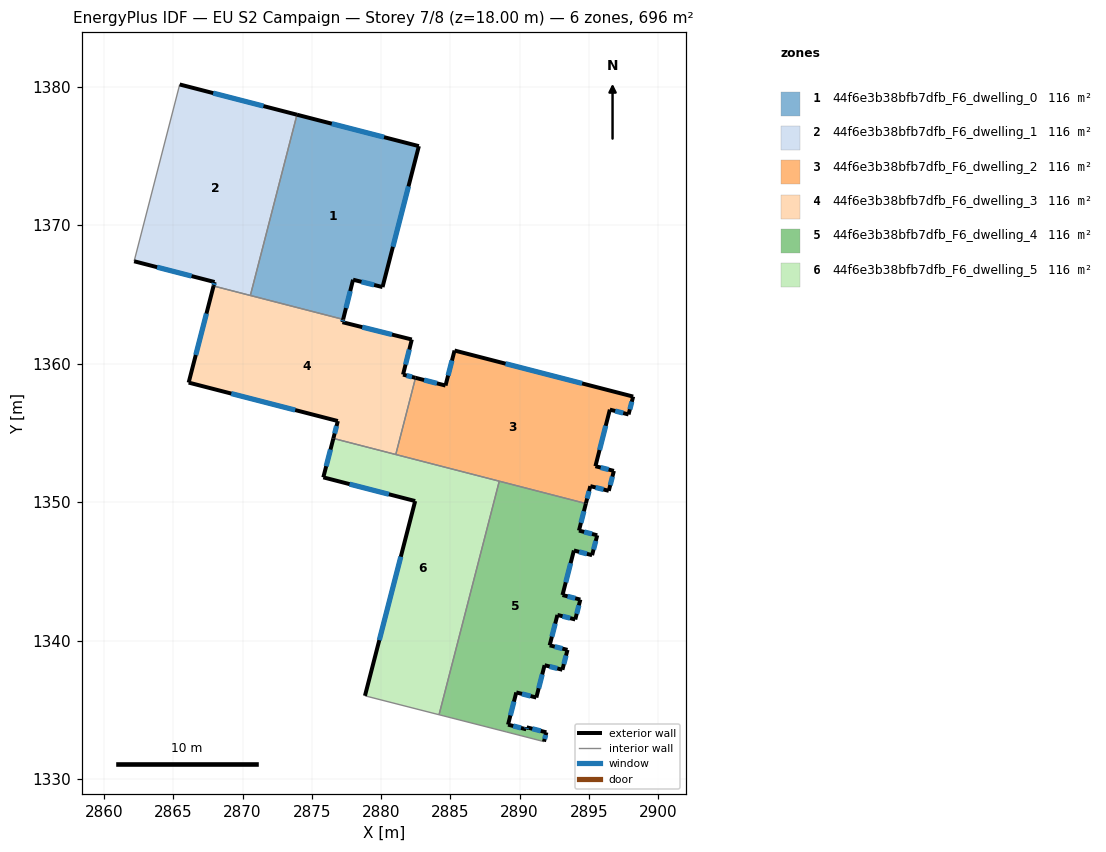
=== STOREY PLAN SPEC (per zone: floor XY polygon, exterior-wall plan segments, windows/doors) ===
zone 1: 44f6e3b38bfb7dfb_F6_dwelling_0  (116.0 m²)
  floor: (2882.73, 1375.70) (2880.11, 1365.53) (2877.98, 1366.06) (2877.27, 1363.19) (2870.57, 1364.92) (2873.93, 1377.97)
  exterior wall: (2882.73, 1375.70) – (2873.93, 1377.97)  [9.1 m]
    window: (2880.22, 1376.35) – (2876.45, 1377.32)  [5.0 m²]
  exterior wall: (2880.11, 1365.53) – (2882.73, 1375.70)  [10.5 m]
    window: (2880.86, 1368.44) – (2881.98, 1372.80)  [5.8 m²]
  exterior wall: (2877.98, 1366.06) – (2880.11, 1365.53)  [2.2 m]
    window: (2878.59, 1365.91) – (2879.50, 1365.68)  [1.2 m²]
  exterior wall: (2877.27, 1363.19) – (2877.98, 1366.06)  [3.0 m]
    window: (2877.47, 1364.01) – (2877.78, 1365.24)  [1.6 m²]
  interior walls: 2
zone 2: 44f6e3b38bfb7dfb_F6_dwelling_1  (116.0 m²)
  floor: (2873.93, 1377.97) (2870.57, 1364.92) (2867.91, 1365.61) (2867.98, 1365.89) (2862.17, 1367.39) (2865.47, 1380.16)
  exterior wall: (2873.93, 1377.97) – (2865.47, 1380.16)  [8.7 m]
    window: (2871.51, 1378.60) – (2867.88, 1379.53)  [4.8 m²]
  exterior wall: (2867.98, 1365.89) – (2867.91, 1365.61)  [0.3 m]
    window: (2867.96, 1365.81) – (2867.93, 1365.69)  [0.2 m²]
  exterior wall: (2862.17, 1367.39) – (2867.98, 1365.89)  [6.0 m]
    window: (2863.83, 1366.96) – (2866.32, 1366.32)  [3.3 m²]
  interior walls: 3
zone 3: 44f6e3b38bfb7dfb_F6_dwelling_2  (116.0 m²)
  floor: (2898.20, 1357.62) (2897.87, 1356.33) (2896.52, 1356.68) (2895.48, 1352.60) (2896.81, 1352.26) (2896.44, 1350.82) (2895.11, 1351.16) (2894.79, 1349.90) (2881.06, 1353.44) (2882.49, 1358.98) (2884.66, 1358.42) (2885.31, 1360.95)
  exterior wall: (2897.87, 1356.33) – (2898.20, 1357.62)  [1.3 m]
    window: (2897.97, 1356.70) – (2898.11, 1357.25)  [0.7 m²]
  exterior wall: (2896.52, 1356.68) – (2897.87, 1356.33)  [1.4 m]
    window: (2896.91, 1356.58) – (2897.48, 1356.43)  [0.8 m²]
  exterior wall: (2895.48, 1352.60) – (2896.52, 1356.68)  [4.2 m]
    window: (2895.78, 1353.76) – (2896.22, 1355.51)  [2.3 m²]
  exterior wall: (2896.81, 1352.26) – (2895.48, 1352.60)  [1.4 m]
    window: (2896.43, 1352.35) – (2895.86, 1352.50)  [0.8 m²]
  exterior wall: (2896.44, 1350.82) – (2896.81, 1352.26)  [1.5 m]
    window: (2896.55, 1351.23) – (2896.71, 1351.84)  [0.8 m²]
  exterior wall: (2895.11, 1351.16) – (2896.44, 1350.82)  [1.4 m]
    window: (2895.49, 1351.06) – (2896.06, 1350.91)  [0.8 m²]
  exterior wall: (2894.79, 1349.90) – (2895.11, 1351.16)  [1.3 m]
    window: (2894.88, 1350.26) – (2895.02, 1350.80)  [0.7 m²]
  exterior wall: (2884.66, 1358.42) – (2882.49, 1358.98)  [2.2 m]
    window: (2884.04, 1358.58) – (2883.11, 1358.82)  [1.2 m²]
  exterior wall: (2885.31, 1360.95) – (2884.66, 1358.42)  [2.6 m]
    window: (2885.12, 1360.22) – (2884.84, 1359.14)  [1.4 m²]
  exterior wall: (2898.20, 1357.62) – (2885.31, 1360.95)  [13.3 m]
    window: (2894.52, 1358.57) – (2888.99, 1360.00)  [7.3 m²]
  interior walls: 3
zone 4: 44f6e3b38bfb7dfb_F6_dwelling_3  (116.0 m²)
  floor: (2882.22, 1361.74) (2881.59, 1359.21) (2882.49, 1358.98) (2881.06, 1353.44) (2876.56, 1354.60) (2876.88, 1355.86) (2866.11, 1358.63) (2867.91, 1365.61) (2877.27, 1363.19) (2877.22, 1362.99)
  exterior wall: (2876.88, 1355.86) – (2876.56, 1354.60)  [1.3 m]
    window: (2876.79, 1355.50) – (2876.65, 1354.96)  [0.7 m²]
  exterior wall: (2866.11, 1358.63) – (2876.88, 1355.86)  [11.1 m]
    window: (2869.19, 1357.84) – (2873.80, 1356.65)  [6.1 m²]
  exterior wall: (2867.91, 1365.61) – (2866.11, 1358.63)  [7.2 m]
    window: (2867.40, 1363.61) – (2866.63, 1360.62)  [4.0 m²]
  exterior wall: (2877.22, 1362.99) – (2877.27, 1363.19)  [0.2 m]
    window: (2877.23, 1363.05) – (2877.25, 1363.14)  [0.1 m²]
  exterior wall: (2882.22, 1361.74) – (2877.22, 1362.99)  [5.2 m]
    window: (2880.79, 1362.10) – (2878.65, 1362.63)  [2.8 m²]
  exterior wall: (2881.59, 1359.21) – (2882.22, 1361.74)  [2.6 m]
    window: (2881.77, 1359.93) – (2882.04, 1361.02)  [1.4 m²]
  exterior wall: (2882.49, 1358.98) – (2881.59, 1359.21)  [0.9 m]
    window: (2882.23, 1359.04) – (2881.85, 1359.14)  [0.5 m²]
  interior walls: 4
zone 5: 44f6e3b38bfb7dfb_F6_dwelling_4  (116.0 m²)
  floor: (2894.79, 1349.90) (2894.29, 1347.95) (2895.61, 1347.61) (2895.24, 1346.17) (2893.92, 1346.51) (2893.10, 1343.29) (2894.39, 1342.96) (2894.02, 1341.53) (2892.74, 1341.86) (2892.17, 1339.66) (2893.46, 1339.33) (2893.09, 1337.90) (2891.81, 1338.23) (2891.21, 1335.89) (2889.77, 1336.26) (2889.17, 1333.94) (2890.48, 1333.60) (2890.52, 1333.74) (2891.94, 1333.38) (2891.77, 1332.71) (2889.04, 1333.42) (2884.19, 1334.65) (2888.54, 1351.51)
  exterior wall: (2893.10, 1343.29) – (2893.92, 1346.51)  [3.3 m]
    window: (2893.34, 1344.21) – (2893.69, 1345.59)  [1.8 m²]
  exterior wall: (2894.39, 1342.96) – (2893.10, 1343.29)  [1.3 m]
    window: (2894.02, 1343.06) – (2893.47, 1343.20)  [0.7 m²]
  exterior wall: (2894.02, 1341.53) – (2894.39, 1342.96)  [1.5 m]
    window: (2894.13, 1341.94) – (2894.28, 1342.56)  [0.8 m²]
  exterior wall: (2892.74, 1341.86) – (2894.02, 1341.53)  [1.3 m]
    window: (2893.10, 1341.76) – (2893.66, 1341.62)  [0.7 m²]
  exterior wall: (2892.17, 1339.66) – (2892.74, 1341.86)  [2.3 m]
    window: (2892.34, 1340.29) – (2892.58, 1341.23)  [1.2 m²]
  exterior wall: (2893.46, 1339.33) – (2892.17, 1339.66)  [1.3 m]
    window: (2893.09, 1339.43) – (2892.54, 1339.57)  [0.7 m²]
  exterior wall: (2893.09, 1337.90) – (2893.46, 1339.33)  [1.5 m]
    window: (2893.20, 1338.31) – (2893.36, 1338.92)  [0.8 m²]
  exterior wall: (2891.81, 1338.23) – (2893.09, 1337.90)  [1.3 m]
    window: (2892.18, 1338.13) – (2892.73, 1337.99)  [0.7 m²]
  exterior wall: (2891.21, 1335.89) – (2891.81, 1338.23)  [2.4 m]
    window: (2891.38, 1336.56) – (2891.64, 1337.56)  [1.3 m²]
  exterior wall: (2889.77, 1336.26) – (2891.21, 1335.89)  [1.5 m]
    window: (2890.18, 1336.16) – (2890.80, 1336.00)  [0.8 m²]
  exterior wall: (2889.17, 1333.94) – (2889.77, 1336.26)  [2.4 m]
    window: (2889.34, 1334.60) – (2889.60, 1335.60)  [1.3 m²]
  exterior wall: (2890.48, 1333.60) – (2889.17, 1333.94)  [1.4 m]
    window: (2890.11, 1333.70) – (2889.55, 1333.84)  [0.7 m²]
  exterior wall: (2890.52, 1333.74) – (2890.48, 1333.60)  [0.1 m]
    window: (2890.51, 1333.70) – (2890.49, 1333.64)  [0.1 m²]
  exterior wall: (2891.94, 1333.38) – (2890.52, 1333.74)  [1.5 m]
    window: (2891.53, 1333.48) – (2890.92, 1333.64)  [0.8 m²]
  exterior wall: (2891.77, 1332.71) – (2891.94, 1333.38)  [0.7 m]
    window: (2891.81, 1332.90) – (2891.89, 1333.19)  [0.4 m²]
  exterior wall: (2894.29, 1347.95) – (2894.79, 1349.90)  [2.0 m]
    window: (2894.43, 1348.51) – (2894.65, 1349.34)  [1.1 m²]
  exterior wall: (2895.61, 1347.61) – (2894.29, 1347.95)  [1.4 m]
    window: (2895.23, 1347.70) – (2894.67, 1347.85)  [0.8 m²]
  exterior wall: (2895.24, 1346.17) – (2895.61, 1347.61)  [1.5 m]
    window: (2895.34, 1346.58) – (2895.50, 1347.20)  [0.8 m²]
  exterior wall: (2893.92, 1346.51) – (2895.24, 1346.17)  [1.4 m]
    window: (2894.30, 1346.41) – (2894.86, 1346.27)  [0.7 m²]
  interior walls: 4
zone 6: 44f6e3b38bfb7dfb_F6_dwelling_5  (116.0 m²)
  floor: (2888.54, 1351.51) (2884.19, 1334.65) (2878.84, 1336.02) (2882.47, 1350.08) (2875.83, 1351.79) (2876.56, 1354.60)
  exterior wall: (2876.56, 1354.60) – (2875.83, 1351.79)  [2.9 m]
    window: (2876.35, 1353.80) – (2876.04, 1352.59)  [1.6 m²]
  exterior wall: (2882.47, 1350.08) – (2878.84, 1336.02)  [14.5 m]
    window: (2881.43, 1346.06) – (2879.88, 1340.04)  [8.0 m²]
  exterior wall: (2875.83, 1351.79) – (2882.47, 1350.08)  [6.8 m]
    window: (2877.73, 1351.30) – (2880.57, 1350.57)  [3.8 m²]
  interior walls: 4

=== DERIVED (storey summary) ===
Building: EU S2 Campaign
Storey: 7 of 8  (floor level z = 18.00 m)
Storey gross floor area: 696.2 m²
Zones on this storey: 6
  - 44f6e3b38bfb7dfb_F6_dwelling_0: floor 116.0 m²; exterior wall 24.7 m (74.2 m²); 4 window(s) 13.6 m²; WWR 18.4%
  - 44f6e3b38bfb7dfb_F6_dwelling_1: floor 116.0 m²; exterior wall 15.0 m (45.1 m²); 3 window(s) 8.3 m²; WWR 18.4%
  - 44f6e3b38bfb7dfb_F6_dwelling_2: floor 116.0 m²; exterior wall 30.6 m (91.9 m²); 10 window(s) 16.9 m²; WWR 18.4%
  - 44f6e3b38bfb7dfb_F6_dwelling_3: floor 116.0 m²; exterior wall 28.5 m (85.6 m²); 7 window(s) 15.7 m²; WWR 18.4%
  - 44f6e3b38bfb7dfb_F6_dwelling_4: floor 116.0 m²; exterior wall 30.0 m (90.1 m²); 19 window(s) 16.6 m²; WWR 18.4%
  - 44f6e3b38bfb7dfb_F6_dwelling_5: floor 116.0 m²; exterior wall 24.3 m (72.8 m²); 3 window(s) 13.4 m²; WWR 18.4%
Zone adjacency (shared interzone walls):
  - 44f6e3b38bfb7dfb_F6_dwelling_0 ↔ 44f6e3b38bfb7dfb_F6_dwelling_1
  - 44f6e3b38bfb7dfb_F6_dwelling_0 ↔ 44f6e3b38bfb7dfb_F6_dwelling_3
  - 44f6e3b38bfb7dfb_F6_dwelling_1 ↔ 44f6e3b38bfb7dfb_F6_dwelling_3
  - 44f6e3b38bfb7dfb_F6_dwelling_2 ↔ 44f6e3b38bfb7dfb_F6_dwelling_3
  - 44f6e3b38bfb7dfb_F6_dwelling_2 ↔ 44f6e3b38bfb7dfb_F6_dwelling_4
  - 44f6e3b38bfb7dfb_F6_dwelling_2 ↔ 44f6e3b38bfb7dfb_F6_dwelling_5
  - 44f6e3b38bfb7dfb_F6_dwelling_3 ↔ 44f6e3b38bfb7dfb_F6_dwelling_5
  - 44f6e3b38bfb7dfb_F6_dwelling_4 ↔ 44f6e3b38bfb7dfb_F6_dwelling_5